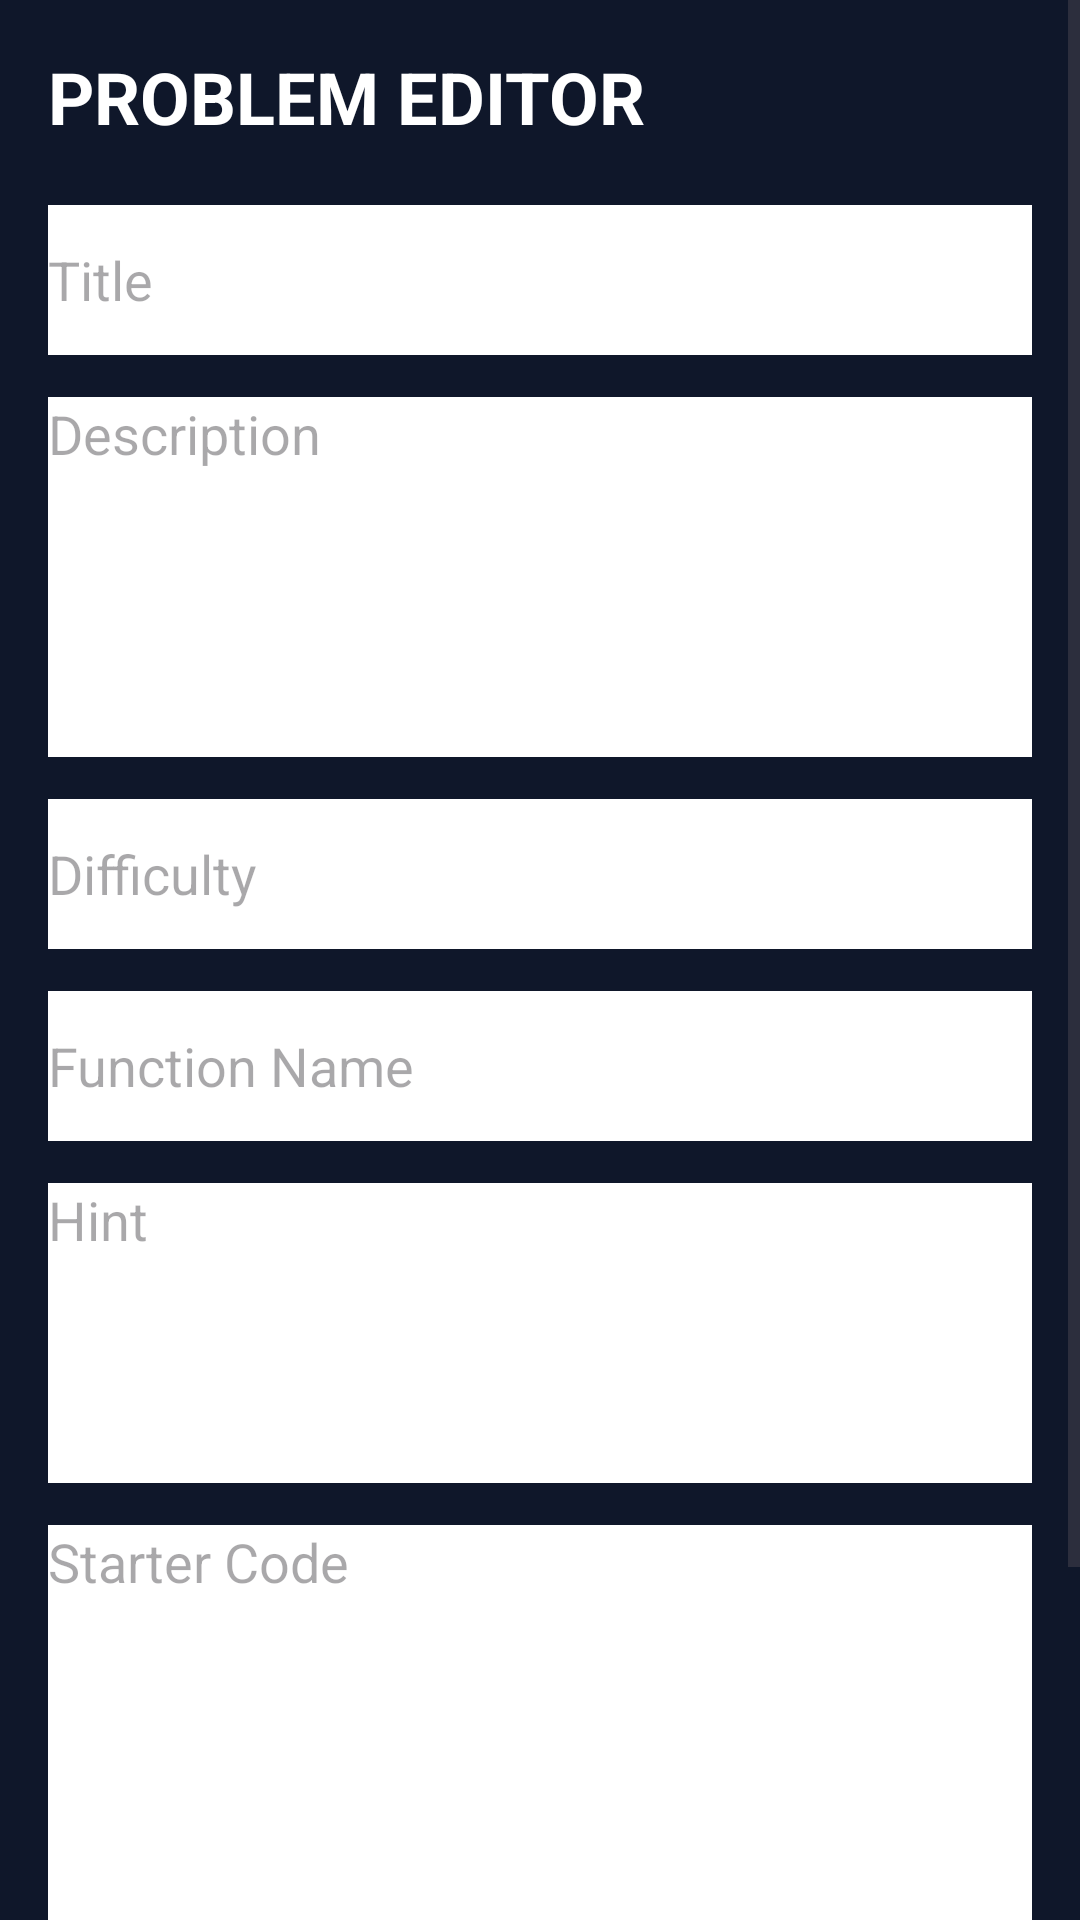

Layout XML and referenced resources for this Android screen:
<!-- AndroidManifest.xml: activity theme Theme.Democode3 -->
<!-- res/layout/activity_problem_editor.xml -->
<?xml version="1.0" encoding="utf-8"?>
<ScrollView
    xmlns:android="http://schemas.android.com/apk/res/android"
    android:background="#0F172A"
    android:layout_width="match_parent"
    android:layout_height="match_parent">

    <LinearLayout
        android:orientation="vertical"
        android:padding="16dp"
        android:layout_width="match_parent"
        android:layout_height="wrap_content">

        <TextView
            android:layout_width="wrap_content"
            android:layout_height="wrap_content"
            android:text="PROBLEM EDITOR"
            android:textColor="#FFFFFF"
            android:textSize="24sp"
            android:textStyle="bold"/>

        <EditText
            android:id="@+id/edtTitle"
            android:layout_width="match_parent"
            android:layout_height="50dp"
            android:layout_marginTop="20dp"
            android:hint="Title"
            android:background="#FFFFFF"/>

        <EditText
            android:id="@+id/edtDescription"
            android:layout_width="match_parent"
            android:layout_height="120dp"
            android:layout_marginTop="14dp"
            android:hint="Description"
            android:gravity="top"
            android:background="#FFFFFF"/>

        <EditText
            android:id="@+id/edtDifficulty"
            android:layout_width="match_parent"
            android:layout_height="50dp"
            android:layout_marginTop="14dp"
            android:hint="Difficulty"
            android:background="#FFFFFF"/>

        <EditText
            android:id="@+id/edtFunction"
            android:layout_width="match_parent"
            android:layout_height="50dp"
            android:layout_marginTop="14dp"
            android:hint="Function Name"
            android:background="#FFFFFF"/>

        <EditText
            android:id="@+id/edtHint"
            android:layout_width="match_parent"
            android:layout_height="100dp"
            android:layout_marginTop="14dp"
            android:hint="Hint"
            android:gravity="top"
            android:background="#FFFFFF"/>

        <EditText
            android:id="@+id/edtStarterCode"
            android:layout_width="match_parent"
            android:layout_height="180dp"
            android:layout_marginTop="14dp"
            android:hint="Starter Code"
            android:gravity="top"
            android:background="#FFFFFF"/>

        <Button
            android:id="@+id/btnSave"
            android:layout_width="match_parent"
            android:layout_height="56dp"
            android:text="SAVE PROBLEM"
            android:textColor="#FFFFFF"
            android:backgroundTint="#6366F1"
            android:layout_marginTop="24dp"/>
    </LinearLayout>

</ScrollView>
<!-- resources referenced by this layout -->
<resources>
  <style name="Theme.Democode3" parent="Base.Theme.Democode3" />
  <style name="Base.Theme.Democode3" parent="Theme.Material3.DayNight.NoActionBar">
  
          
  
          <item name="colorPrimary">
              #2563EB
          </item>
  
          <item name="colorSecondary">
              #2563EB
          </item>
  
          <item name="android:colorBackground">
              #020817
          </item>
  
      </style>
</resources>
